Run: headless pygame with SDL's dummy video driver; simulated clock (each Clock.tick advances the game by its frame time, no real sleeping); random seed 0; keys injected as events and as key.get_pressed() state; mouse plan: one left click at the window centre at the start of phase 2, then a move to the lower-right quarter at the start of phase 3.
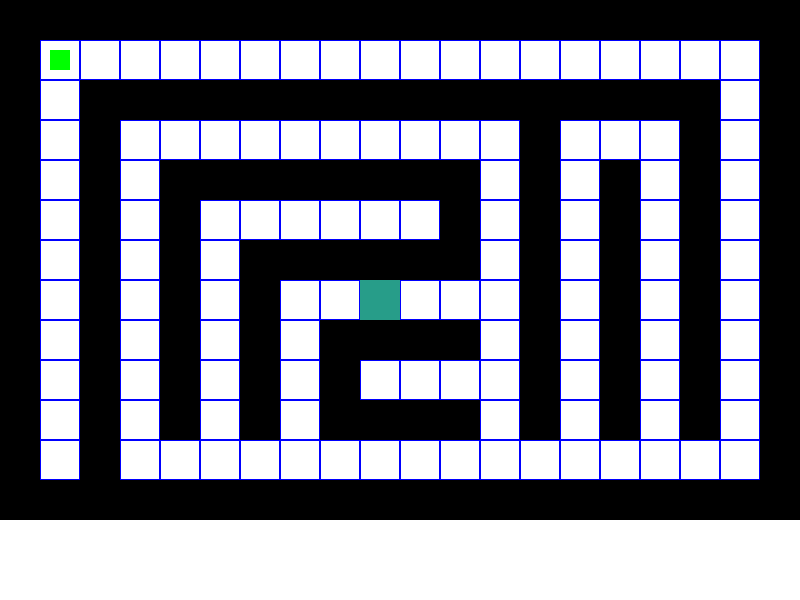
Frame 1 of 4 · flips 1–60 · no input
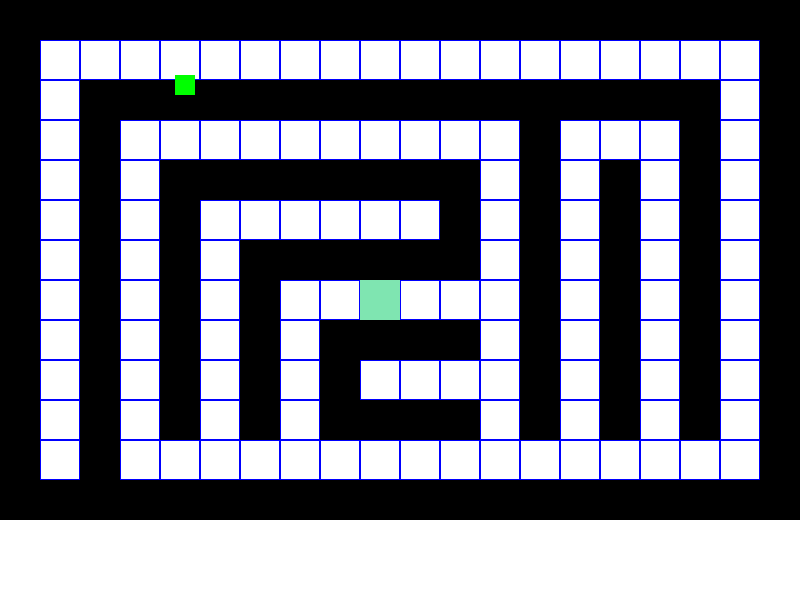
Frame 2 of 4 · flips 61–180 · clicked the window centre · tapped SPACE, RETURN · held RIGHT (→), D
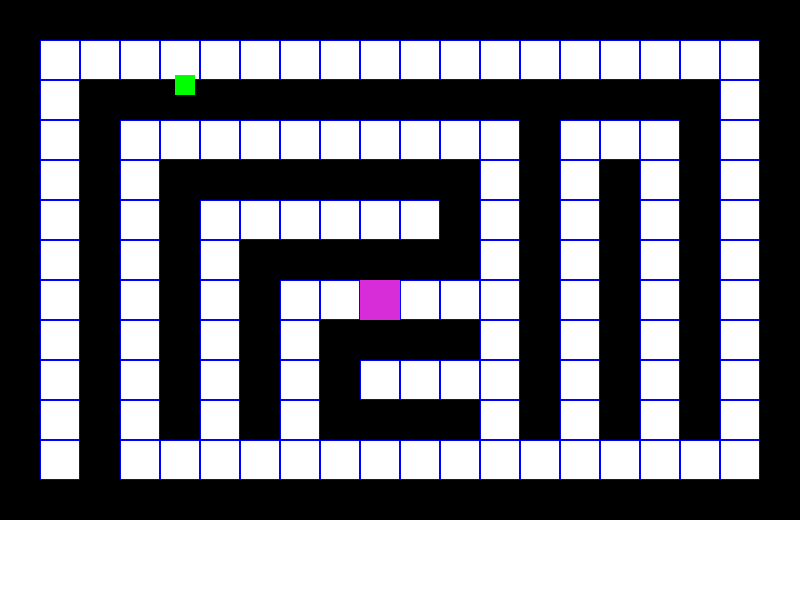
Frame 3 of 4 · flips 181–300 · moved the mouse to the lower-right quarter · held DOWN (↓), S
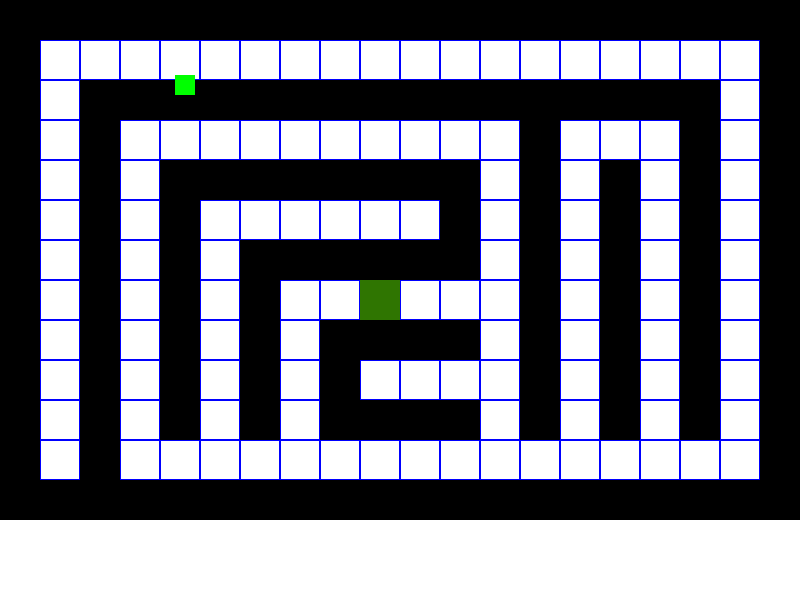
Frame 4 of 4 · flips 301–420 · held LEFT (←), A, UP (↑), W

The pygame program that drew these frames:

import pygame
import sys

# Initialize Pygame
pygame.init()

# Screen dimensions
screen_width = 800
screen_height = 600
screen = pygame.display.set_mode((screen_width, screen_height))
pygame.display.set_caption("Maze Game")

# Colors
WHITE = (255, 255, 255)
BLACK = (0, 0, 0)
GREEN = (0, 255, 0)
RED = (255, 0, 0)
BLUE = (0, 0, 255)

# Player settings
player_size = 20
player_color = GREEN
player_pos = [50, 50]
player_speed = 5

# Endpoint settings (placed within the maze)
end_pos = [360, 280]  # Placed in the middle of the maze
end_size = 40

# Maze layout (1 = wall, 0 = path)
maze = [
    [1, 1, 1, 1, 1, 1, 1, 1, 1, 1, 1, 1, 1, 1, 1, 1, 1, 1, 1, 1],
    [1, 0, 0, 0, 0, 0, 0, 0, 0, 0, 0, 0, 0, 0, 0, 0, 0, 0, 0, 1],
    [1, 0, 1, 1, 1, 1, 1, 1, 1, 1, 1, 1, 1, 1, 1, 1, 1, 1, 0, 1],
    [1, 0, 1, 0, 0, 0, 0, 0, 0, 0, 0, 0, 0, 1, 0, 0, 0, 1, 0, 1],
    [1, 0, 1, 0, 1, 1, 1, 1, 1, 1, 1, 1, 0, 1, 0, 1, 0, 1, 0, 1],
    [1, 0, 1, 0, 1, 0, 0, 0, 0, 0, 0, 1, 0, 1, 0, 1, 0, 1, 0, 1],
    [1, 0, 1, 0, 1, 0, 1, 1, 1, 1, 1, 1, 0, 1, 0, 1, 0, 1, 0, 1],
    [1, 0, 1, 0, 1, 0, 1, 0, 0, 0, 0, 0, 0, 1, 0, 1, 0, 1, 0, 1],
    [1, 0, 1, 0, 1, 0, 1, 0, 1, 1, 1, 1, 0, 1, 0, 1, 0, 1, 0, 1],
    [1, 0, 1, 0, 1, 0, 1, 0, 1, 0, 0, 0, 0, 1, 0, 1, 0, 1, 0, 1],
    [1, 0, 1, 0, 1, 0, 1, 0, 1, 1, 1, 1, 0, 1, 0, 1, 0, 1, 0, 1],
    [1, 0, 1, 0, 0, 0, 0, 0, 0, 0, 0, 0, 0, 0, 0, 0, 0, 0, 0, 1],
    [1, 1, 1, 1, 1, 1, 1, 1, 1, 1, 1, 1, 1, 1, 1, 1, 1, 1, 1, 1]
]

# Wall settings
wall_size = 40

# Function to draw the maze
def draw_maze():
    for row_idx, row in enumerate(maze):
        for col_idx, cell in enumerate(row):
            if cell == 1:
                pygame.draw.rect(screen, BLACK, [col_idx * wall_size, row_idx * wall_size, wall_size, wall_size])
            else:
                pygame.draw.rect(screen, BLUE, [col_idx * wall_size, row_idx * wall_size, wall_size, wall_size], 1)

# Function to move the player towards a target position
def move_player_towards(target_pos):
    dx = target_pos[0] - player_pos[0]
    dy = target_pos[1] - player_pos[1]

    if abs(dx) > abs(dy):
        step = player_speed if dx > 0 else -player_speed
        new_pos = [player_pos[0] + step, player_pos[1]]
    else:
        step = player_speed if dy > 0 else -player_speed
        new_pos = [player_pos[0], player_pos[1] + step]

    if not check_collision(new_pos):
        player_pos[0] = new_pos[0]
        player_pos[1] = new_pos[1]

# Function to check for collisions
def check_collision(pos):
    x, y = pos
    row = y // wall_size
    col = x // wall_size
    if maze[row][col] == 1:
        return True
    return False

# Function to check if the player has reached the end
def check_end_reached():
    player_rect = pygame.Rect(player_pos[0], player_pos[1], player_size, player_size)
    end_rect = pygame.Rect(end_pos[0], end_pos[1], end_size, end_size)
    return player_rect.colliderect(end_rect)

# Function to generate a colorful endpoint
def get_colorful_color(frame_count):
    return (
        (frame_count * 5) % 256,
        (frame_count * 7) % 256,
        (frame_count * 11) % 256
    )

# Game loop
running = True
clock = pygame.time.Clock()
target_pos = None
frame_count = 0

while running:
    for event in pygame.event.get():
        if event.type == pygame.QUIT:
            running = False
        elif event.type == pygame.MOUSEBUTTONDOWN:
            target_pos = pygame.mouse.get_pos()

    if target_pos:
        move_player_towards(target_pos)

    screen.fill(WHITE)
    draw_maze()

    # Draw the colorful endpoint
    end_color = get_colorful_color(frame_count)
    pygame.draw.rect(screen, end_color, [end_pos[0], end_pos[1], end_size, end_size])

    # Draw the player
    pygame.draw.rect(screen, player_color, [player_pos[0], player_pos[1], player_size, player_size])

    # Check if the player has reached the end
    if check_end_reached():
        font = pygame.font.SysFont(None, 55)
        text = font.render('You Win!', True, RED)
        screen.blit(text, (screen_width // 2 - text.get_width() // 2, screen_height // 2 - text.get_height() // 2))
        pygame.display.flip()
        pygame.time.wait(2000)
        running = False

    pygame.display.flip()
    clock.tick(30)
    frame_count += 1

pygame.quit()
sys.exit()
